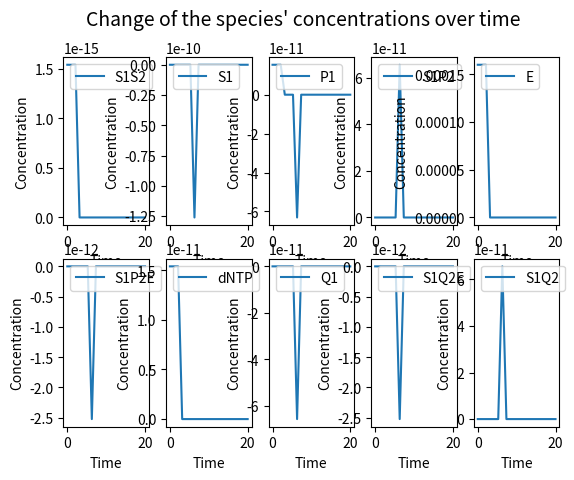
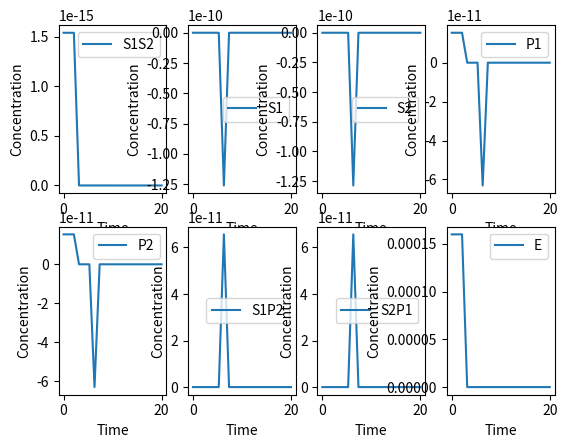
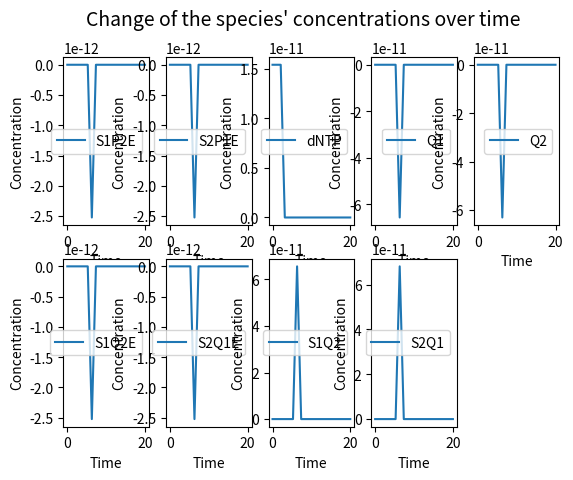

Write Python code to recreate these figures, in order.
"""
This application visualizes primer binding and misbinding to a substrate, creating substrate-primer products.
"S" stands for the concentration of the substrate, "P" and "SP" for the concentration of the primer and the bound state of the substrate and primer.
The concentrations for all the above mentioned species are given in mole/liter.
The k parameters (k1, k2, k3) are rate constants in binding and misbinding processes.
"""


from scipy.integrate import odeint

import matplotlib.pyplot as plt

import numpy as np



species = ["S1S2", "S1", "S2", "P1", "P2", "S1P2", "S2P1", "E", "S1P2E", "S2P1E", "dNTP", "Q1", "Q2", "S1Q2E", "S2Q1E", "S1Q2", "S2Q1"]


values = [0 for i in range(17)]

values[0] = 1.5385e-15      # concentration of plasmid (S1S2) in mol/ul
values[1] = 0       # concentration of S1 in ng
values[2] = 0       # concentration of S2 in ng
values[3] = 1.5385e-11    # concentration of P1 in mol/ul
values[4] = 1.5385e-11   # concentration of P2 in mol/ul
values[5] = 0       # concentration of S1P2
values[6] = 0       # concentration of S2P1
values[7] = 1.6e-4  # concentration of E in mol/microl
values[8] = 0       # concentration of S1P2E
values[9] = 0       # concentration of S2P1E
values[10] = 1.5385e-11  # concentration of dNTP in mol/ul
values[11] = 0      # concentration of Q1
values[12] = 0      # concentration of Q2
values[13] = 0      # concentration of S1Q2E
values[14] = 0      # concentration of S2Q1E
values[15] = 0      # concentration of S2Q1
values[16] = 0      # concentration of S1Q2

#Tden = 363.15           # Kelvin which is equal to 90 degree Celsius

Tden = 340

#Tanneal = 345.15        # Kelvin which is equal to 72 degree Celsius

Tanneal = 300


#Text = 353.15           # Kelvin which is equal to 80 degree Celsius

Text = 350

tden = 2            # seconds
tanneal = 4      # seconds
text = 4            # seconds


total = tden + tanneal + text

number_cycles = 2

steps = 1


amplicon_length = 1000
primer_length = 15

n = 10

extended_primer = primer_length + n

extended_length = amplicon_length - extended_primer

time = np.linspace(0, number_cycles * (tden + tanneal + text), number_cycles * (tden + tanneal + text) * steps)  # for every second "steps" points are distinguished

number_time_points = total * steps * number_cycles

# dGs = [dG_S1S2, dG_S1P2_S2P1, dG_S1Q2_S2Q1, dG_enzyme]


#T = np.array(number_cycles * ([([Tden] * tden * steps), ([Tanneal] * tanneal * steps), ([Text] * text * steps)]))


# 1 entropy unit = 4.184 J/ K m

dS = - 52.7184          # entropy in J/ K m  ---->  we use dS = -12.6 entropy unit which is equal to −52.7184 J/ K m which is equal to - 0.0527184 kJ / K m

#dG_den = -257.5784  # using RNAcofold with the two complementary sequences: dG = -615.10 kcal/mol which is equivalent with -2573.5784 kJ/mol



# At melting temperature dG = 0

# dG = n * dH - Tm * dS    -----> n * dH = Tm * dS    -----> dH = 1/n * Tm * dS

Tm_S1S2 = 358.15        # in Kelvin which is equal to 85 degree Celsius

Tm_S1P2_S2P1 = 303.15        # in Kelvin which is equal to 30 degree Celsius

                            # Tm_S1P2 = Tm_S2P1



# At melting temperature dG = 0

# dH/n and dS are the same for the substrates, primer and extended primer

# amplicon_length * dH - Tm_S1S2 * dS = primer_length * dH - Tm_S1P2_S2P1 * dS
#
# amplicon_length * dH - primer_length * dH = Tm_S1S2 * dS - Tm_S1P2_S2P1 * dS
#
# (amplicon_length - primer_length) * dH = (Tm_S1S2 - Tm_S1P2_S2P1) * dS
#
# dH = ((Tm_S1S2 - Tm_S1P2_S2P1) * dS) / (amplicon_length - primer_length)
#
# dS = ((amplicon_length - primer_length) * dH) / (Tm_S1S2 - Tm_S1P2_S2P1)
#
# dS = (amplicon_length * dH) / Tm_S1S2 = (primer_length * dH) / Tm_S1P2_S2P1
#
#
#
# dH = Tm_S1S2 * dS / amplicon_length









Tm_S1Q2_S2Q1 = 323.15       # in Kelvin which is equal to 50 degree Celsius





dH = - 2.9437

dH_enzyme2 = 5 * dH


#
# dH_S1S2 = (Tm_S1S2 * dS) / amplicon_length              # J/ m
#
# dH_S1P2_S2P1 = (Tm_S1P2_S2P1 * dS) / primer_length
#
#
# dH_S1Q2_S2Q1 = (Tm_S1Q2_S2Q1 * dS) / extended_primer
#
# dH_enzyme = 30 * dH_S1P2_S2P1



# dG_S1S2 = amplicon_length * dH_S1S2 - T * dS          # J/ m
#
# dG_S1P2_S2P1 = primer_length * dH_S1P2_S2P1 - T * dS
#
# dG_S1Q2_S2Q1 = extended_primer * dH_S1Q2_S2Q1 - T * dS
#
# dG_enzyme = dH_enzyme - T * dS





# or Calculating the number of added nucleotides during the primer_ext_1
#
# # dG_ext = dH - Text * dS
#
# # 0.995 = np.exp(-dG_ext/(R*Text))
#
# dG_ext = - np.log(0.995) * R * T
#
#  dG_ext = n * dH - T * dS
#
# n = int(round((dG_ext + T * dS) / dH))









R = 8.314e-3        # Gas contant in  J / K mol

#kB = 1.38064852e-23  # Boltzmann constant"


#

print("The number of added nucleotides to the primer during primer_ext_1:", n)







def denaturation(values, t, T, dGs):


    S1S2 = values[0]
    S1 = values[1]
    S2 = values[2]

    print("S1S2, S1, S2", S1S2, S1, S2 )


    kf1 = 1


    exponent_1 = dGs[0]/(R*T)

    exponent_1 = np.clip(exponent_1, a_min= None,  a_max= 709.7827128933827 )

    kr1 = kf1 * np.exp(exponent_1)

    print("kr1 origin", kr1)

    kr1 = np.clip(kr1, a_min= -1e+14, a_max= 1e+14)

    print("kr1 second", kr1)


    rate_den = -kf1 * S1S2 + kr1 * S1 * S2

    rate_den = np.clip(rate_den,  a_min= -1e+14, a_max= 1e+14 )

    print("rateden", rate_den)

    y = np.zeros(17)

    y[0] = rate_den
    y[1] = -rate_den
    y[2] = -rate_den


    return y



def primer_binding_1(values, t, T, dGs):


    """
    Describes the differential equations for S, P and SP in a dynamic biological reaction
    Args:
        values: value of S, P and SP after t time period
        t: time period
        k1: rate constant for binding ( S + P -> SP)
        k2: rate constant for dissociation ( SP -> S + P)
    Returns:
        An array with the result of the differential equations for S, P and SP over t time
    """


    S1 = values[1]
    S2 = values[2]
    P1 = values[3]
    P2 = values[4]
    S1P2 = values[5]
    S2P1 = values[6]


    kf2 = 1



    exponent_2a = dGs[1]/(R*T)

    print("exponent_2a origin", exponent_2a)

    exponent_2a = np.clip(exponent_2a, a_min= None, a_max= 709.7827128933827)

    print("exponent_2a second", exponent_2a)

    kr2a = kf2 * np.exp(exponent_2a)

    kr2a = np.clip(kr2a,  a_min= -1e+14, a_max= 1e+14 )



    print("kr2a second", kr2a)



    rate_S1P2_bind = kf2 * S1 * P2 - kr2a * S1P2


    rate_S1P2_bind = np.clip(rate_S1P2_bind,  a_min= -1e+14, a_max= 1e+14 )

    print("rate S1P1 bind", rate_S1P2_bind)

    exponent_2b = dGs[1]/(R*T)

    print("exponent_2b origin", exponent_2b)

    exponent_2b = np.clip(exponent_2b, a_min= None, a_max= 709.7827128933827)

    print("exponent_2b second", exponent_2b)

    kr2b = kf2 * np.exp(exponent_2b)


    kr2b = np.clip(kr2b,  a_min= -1e+14, a_max= 1e+14 )

    print("kr2b", kr2b)

    rate_S2P1_bind = kf2 * S2 * P1 - kr2b * S2P1


    rate_S2P1_bind = np.clip(rate_S2P1_bind,  a_min= -1e+14, a_max= 1e+14 )

    print("rate_s2P1", rate_S2P1_bind)


    y = np.zeros(17)


    y[1] = - rate_S1P2_bind
    y[2] = - rate_S2P1_bind
    y[3] = - rate_S2P1_bind
    y[4] = - rate_S1P2_bind
    y[5] = rate_S1P2_bind
    y[6] = rate_S2P1_bind


    return y



def primer_binding_2(values, t, T, dGs):


    """
    Describes the differential equations for S, P and SP in a dynamic biological reaction
    Args:
        values: value of S, P and SP after t time period
        t: time period
        k1: rate constant for binding ( S + P -> SP)
        k2: rate constant for dissociation ( SP -> S + P)
    Returns:
        An array with the result of the differential equations for S, P and SP over t time
    """


    S1 = values[1]
    S2 = values[2]
    Q1 = values[11]
    Q2 = values[12]
    S1Q2 = values[15]
    S2Q1 = values[16]


    kf5 = 1

    exponent_5a = dGs[2]/(R*T)

    exponent_5a = np.clip(exponent_5a, a_min= None, a_max= 709.7827128933827)

    print("exponent_5a", exponent_5a)

    kr5a = kf5 * np.exp(exponent_5a)

    kr5a = np.clip(kr5a,  a_min= -1e+14, a_max= 1e+14 )

    print("kr5a", kr5a)

    rate_S1Q2_bind = kf5 * S1 * Q2 - kr5a * S1Q2

    rate_S1Q2_bind = np.clip(rate_S1Q2_bind,  a_min= -1e+14, a_max= 1e+14 )

    print("rate_S1Q2_bind", rate_S1Q2_bind)

    exponent_5b = dGs[2]/(R*T)

    exponent_5b = np.clip(exponent_5b, a_min= None, a_max= 709.7827128933827)


    print("exponent_5b", exponent_5b)

    kr5b = kf5 * np.exp(exponent_5b)


    kr5b = np.clip(kr5b,  a_min= -1e+14, a_max= 1e+14 )

    print("kr5b", kr5b)

    rate_S2Q1_bind = kf5 * S2 * Q1 - kr5b * S2Q1

    rate_S2Q1_bind = np.clip(rate_S2Q1_bind,  a_min= -1e+14, a_max= 1e+14 )

    print("rate_S2Q1_bind", rate_S2Q1_bind)

    y = np.zeros(17)


    y[1] = - rate_S1Q2_bind
    y[2] = - rate_S2Q1_bind
    y[11] = - rate_S2Q1_bind
    y[12] = - rate_S1Q2_bind
    y[15] = rate_S1Q2_bind
    y[16] = rate_S2Q1_bind


    return y




def polymerase_binding_1(values, t, T, dGs):


    S1P2 = values[5]
    S2P1 = values[6]
    E = values[7]
    S1P2E = values[8]
    S2P1E = values[9]


    kf3 = 1

    exponent_3a = dGs[3]/(R*T)

    exponent_3a = np.clip(exponent_3a, a_min= None, a_max= 709.7827128933827)

    kr3a = kf3 * np.exp(exponent_3a)

    kr3a = np.clip(kr3a,  a_min= -1e+14, a_max= 1e+14 )

    rate_poly_S1P2_bind = kf3 * S1P2 * E - kr3a * S1P2E

    rate_poly_S1P2_bind = np.clip(rate_poly_S1P2_bind,  a_min= -1e+14, a_max= 1e+14 )

    exponent_3b = dGs[3]/(R*T)

    exponent_3b = np.clip(exponent_3b, a_min= None, a_max= 709.7827128933827)


    kr3b = kf3 * np.exp(exponent_3b)

    kr3b = np.clip(kr3b,  a_min= -1e+14, a_max= 1e+14 )

    rate_poly_S2P1_bind = kf3 * S2P1 * E - kr3b * S2P1E

    rate_poly_S2P1_bind = np.clip(rate_poly_S2P1_bind,  a_min= -1e+14, a_max= 1e+14)

    enzyme_binding = - rate_poly_S1P2_bind - rate_poly_S2P1_bind

    enzyme_binding = np.clip(enzyme_binding,  a_min= -1e+14, a_max= 1e+14 )


    y = np.zeros(17)

    y[5] = - rate_poly_S1P2_bind
    y[6] = - rate_poly_S2P1_bind
    y[7] = enzyme_binding
    y[8] = rate_poly_S1P2_bind
    y[9] = rate_poly_S2P1_bind


    return y



def polymerase_binding_2(values, t, T, dGs):


    S1Q2 = values[15]
    S2Q1 = values[16]
    E = values[7]
    S1Q2E = values[13]
    S2Q1E = values[14]


    kf4 = 1

    exponent_4a = dGs[3]/(R*T)

    exponent_4a = np.clip(exponent_4a, a_min= None, a_max= 709.7827128933827)


    kr4a = kf4 * np.exp(exponent_4a)

    kr4a = np.clip(kr4a,  a_min= -1e+14, a_max= 1e+14)

    rate_poly_S1Q2_bind = kf4 * S1Q2 * E - kr4a * S1Q2E

    rate_poly_S1Q2_bind = np.clip(rate_poly_S1Q2_bind,  a_min= -1e+14, a_max= 1e+14)



    exponent_4b = dGs[3]/(R*T)

    exponent_4b = np.clip(exponent_4b, a_min= None, a_max= 709.7827128933827)

    print("exponent_4b", exponent_4b)


    kr4b = kf4 * np.exp(exponent_4b)

    kr4b = np.clip(kr4b,  a_min= -1e+14, a_max= 1e+14 )

    rate_poly_S2Q1_bind = kf4 * S2Q1 * E - kr4b * S2Q1E

    rate_poly_S2Q1_bind = np.clip(rate_poly_S2Q1_bind,  a_min= -1e+14, a_max= 1e+14)

    enzyme = - rate_poly_S1Q2_bind - rate_poly_S2Q1_bind

    enzyme = np.clip(enzyme, a_min= -1e+14, a_max= 1e+14 )


    y = np.zeros(17)

    y[15] = - rate_poly_S1Q2_bind
    y[16] = - rate_poly_S2Q1_bind
    y[7] = enzyme
    y[13] = rate_poly_S1Q2_bind
    y[14] = rate_poly_S2Q1_bind


    return y







def primer_ext_1(values, t, T, dGs):

    """ The primer is extended by a few nucleotides to ensure the primer binding
        to the substrate without dissociation when reaching the extension temperature

        In this model 99.5 % of the primer - substrate complexes stay together, while 0.5 % of them will melt
        at the extension temperature"""


    S1P2E = values[8]
    S2P1E = values[9]
    dNTP = values[10]

    #   S1P2E + n * dNTP -> S1Q2E
    #   S2P1E + n * dNTP -> S2Q1E

    ce = 1000   # [dNTP/s] concentration of polymerase enzyme

    rate_ext_1 = (ce / n) * S1P2E * dNTP

    rate_ext_1 = np.clip(rate_ext_1,  a_min= -1e+14, a_max= 1e+14 )

    print("rate_exp_1", rate_ext_1)

    rate_ext_2 = ce / n * S2P1E * dNTP

    rate_ext_2 = np.clip(rate_ext_2,  a_min= -1e+14, a_max= 1e+14)

    print("rate_ext_2", rate_ext_2)

    nucleotide = - n * rate_ext_1 - n * rate_ext_2

    nucleotide = np.clip(nucleotide,  a_min= -1e+14, a_max= 1e+14)

    y = np.zeros(17)


    y[8] = - rate_ext_1    # concentration of S1P2E
    y[9] = - rate_ext_2   # concentration of S2P1E
    y[10] = nucleotide   # concentration of dNTP
    y[13] = rate_ext_1    # concentration of S1Q2E
    y[14] = rate_ext_2   # concentration of S2Q1E


    return y


def primer_ext_2(values, t, T, dGs):



    S1Q2E = values[13]
    S2Q1E = values[14]
    dNTP = values[10]

    ce_Q = 1000         # enzyme concentration

    # reaction: S1Q2E + extended_length * dNTP ---> S1S2 + E

    rate_ext_Q1 = (ce_Q / extended_length) * S1Q2E * dNTP

    rate_ext_Q1 = np.clip(rate_ext_Q1,  a_min= -1e+14, a_max= 1e+14)


    # reaction: S2Q1E + extended_length * dNTP ---> S1S2 + E

    rate_ext_Q2 = (ce_Q / extended_length) * S2Q1E * dNTP

    rate_ext_Q2 = np.clip(rate_ext_Q2,  a_min= -1e+14, a_max= 1e+14)

    nucleotide_Q = - n * rate_ext_Q1 - n * rate_ext_Q2

    nucleotide_Q = np.clip(nucleotide_Q,  a_min= -1e+14, a_max= 1e+14)

    y = np.zeros(17)

    y[0] = rate_ext_Q1 + rate_ext_Q2
    y[7] = rate_ext_Q1 + rate_ext_Q2
    y[10] = nucleotide_Q   # concentration of dNTP
    y[13] = - rate_ext_Q1                           # concentration of S1Q2E
    y[14] = - rate_ext_Q2                           # concentration of S2Q1E




    return y


def PCR_reaction(values, t, T, dGs):

    summary = denaturation(values, t, T, dGs) + primer_binding_1(values, t, T, dGs) + primer_binding_2(values, t, T, dGs) + polymerase_binding_1(values, t, T, dGs) + polymerase_binding_2(values, t, T, dGs) + primer_ext_1(values, t, T, dGs) + primer_ext_2(values, t, T, dGs)

    summary = np.clip(summary,  a_min= -1e+14, a_max= 1e+14)

    return summary


if __name__ == '__main__':



    concentration = np.empty((number_time_points, 17))

    dGs = [0,0,0,0]




    for i in range(number_cycles):


        # dGs[0] = amplicon_length * dH_S1S2 - Tden * dS
        #
        # dGs[1] = primer_length * dH_S1P2_S2P1 - Tden * dS
        #
        # dGs[2] = extended_primer * dH_S1Q2_S2Q1 - Tden * dS
        #
        # dGs[3] = dH_enzyme - Tden * dS



        dGs[0] = amplicon_length * dH - Tden * dS

        dGs[1] = primer_length * dH - Tden * dS

        dGs[2] = extended_primer * dH - Tden * dS

        dGs[3] = dH_enzyme2 - Tden * dS

        dGs = np.clip(dGs, a_min= None, a_max= 1e+14 )

        print("dGs_den", dGs)



        integration_den = odeint(PCR_reaction, values, time[(total * i * steps) : ((total * i + tden) * steps)] , args=(Tden, dGs))

        concentration[(total * i * steps) : ((total * i + tden) * steps)] = integration_den


        # dGs[0] = amplicon_length * dH_S1S2 - Tanneal * dS
        #
        # dGs[1] = primer_length * dH_S1P2_S2P1 - Tanneal * dS
        #
        # dGs[2] = extended_primer * dH_S1Q2_S2Q1 - Tanneal * dS
        #
        # dGs[3] = dH_enzyme - Tanneal * dS



        dGs[0] = amplicon_length * dH - Tanneal * dS

        dGs[1] = primer_length * dH - Tanneal * dS

        dGs[2] = extended_primer * dH - Tanneal * dS

        dGs[3] = dH_enzyme2 - Tanneal * dS

        dGs = np.clip(dGs, a_min= None, a_max= 1e+14 )

        print("dGs_den", dGs)




        print("dGs_anneals", dGs)

        integration_anneal = odeint(PCR_reaction, integration_den[-1], time[((total * i + tden) * steps)-1 : ((total * i + tden + tanneal) * steps)] , args=(Tanneal, dGs ))

        concentration[((total * i + tden) * steps) - 1 : ((total * i + tden + tanneal) * steps)] = integration_anneal


        # dGs[0] = amplicon_length * dH_S1S2 - Text * dS
        #
        # dGs[1] = primer_length * dH_S1P2_S2P1 - Text * dS
        #
        # dGs[2] = extended_primer * dH_S1Q2_S2Q1 - Text * dS
        #
        # dGs[3] = dH_enzyme - Text * dS



        dGs[0] = amplicon_length * dH - Text * dS

        dGs[1] = primer_length * dH - Text * dS

        dGs[2] = extended_primer * dH - Text * dS

        dGs[3] = dH_enzyme2 - Text * dS

        dGs = np.clip(dGs, a_min= None, a_max= 1e+14 )




        print("dGs_text", dGs)

        integration_ext = odeint(PCR_reaction, integration_anneal[-1], time[((total * i + tden + tanneal) * steps) -1 : (total * (i + 1) * steps)], args=(Text, dGs))

        concentration[((total * i + tden + tanneal) * steps) -1 : (total * (i + 1) * steps)] = integration_ext


        values = integration_ext[-1]



    print("The concentration of the 17 species at the end of the process:", values)

    print("concentration", concentration)


    #Plotting the concentrartions over time in two figures

    plt.figure(1)

    plt.suptitle("Change of the species' concentrations over time" , fontsize = 14)

    plots = [0, 1, 3, 5, 7, 8, 10, 11, 13, 15]


    for i in range(10):

        plt.subplot(2, 5, i+1)


        plt.plot(time, concentration[:, plots[i]])


        plt.legend([species[plots[i]]], loc='upper left', prop={'size':10})

        plt.xlabel("Time")
        plt.ylabel("Concentration")


    plt.figure(2)

    for i in range(8):

        plt.subplot(2, 4, i+1)


        plt.plot(time, concentration[:, i])

        plt.legend([species[i]], loc='best', prop={'size':10})

        plt.xlabel("Time")
        plt.ylabel("Concentration")


    plt.figure(3)

    plt.suptitle("Change of the species' concentrations over time" , fontsize = 14)

    for i in range(9):


        plt.subplot(2, 5, i +1)


        plt.plot(time, concentration[:, i + 8])

        plt.legend([species[i + 8]], loc='best', prop={'size':10})

        plt.xlabel("Time")
        plt.ylabel("Concentration")

    plt.show()















    # when changing Tden to T in denaturation and other functions: TypeError: can't multiply sequence by non-int of type 'float'

    # to solve it I created a new T vector:

    # total = tden + tanneal + text
    #
    # Temp = np.empty(total * steps * number_cycles)
    #
    # for i in range(number_cycles):
    #
    #
    #
    #     Temp[(total * i * steps) : ((total * i + tden) * steps)] = Tden
    #
    #     Temp[((total * i + tden) * steps) : ((total * i + tden + tanneal) * steps)] = Tanneal
    #
    #     Temp[((total * i + tden + tanneal) * steps) : (total * (i + 1) * steps)] = Text



    # with this Temp vector I could multiply Temp with R in the backrate calculation

    # but then: ValueError: setting an array element with a sequence ( in the backrate calculations)

    # to solve it I changed the previously 1D array to 2D:  y = np.zeros((17, total * steps * number_cycles))

    # but then when running the code with odeint : RuntimeError: The array return by func must be one-dimensional, but got ndim=2.


    # overflow encountered in exp
    # kr2a = kf2 * np.exp(dGs[1]/(R*T))
    # RuntimeWarning: invalid value encountered in double_scalars
    # rate_S1P2_bind = kf2 * S1 * P2 - kr2a * S1P2
